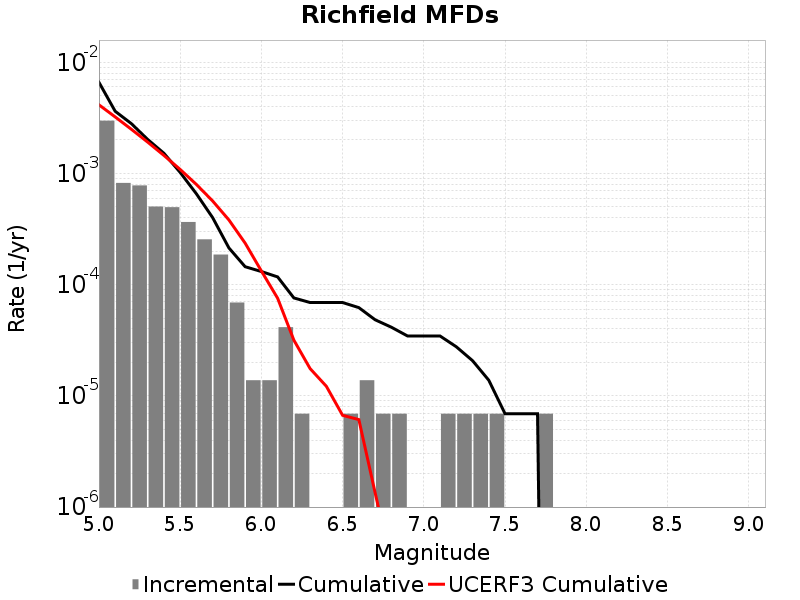

Values plotted in this chart, from the file beside it:
Magnitude, Incremental Rate, Cumulative Rate, UCERF3 Cumulative Rate
5.05, 0.002985, 0.006612, 0.004146
5.15, 8.2220667E-4, 0.003627, 0.003226
5.25, 7.807509E-4, 0.002805, 0.002495
5.35, 5.0437887E-4, 0.002024, 0.001915
5.45, 4.974696E-4, 0.00152, 0.001454
5.55, 3.661929E-4, 0.001023, 0.001088
5.65, 2.556441E-4, 6.5638346E-4, 7.9683407E-4
5.75, 1.865511E-4, 4.007394E-4, 5.6578167E-4
5.85, 6.9092996E-5, 2.141883E-4, 3.822502E-4
5.95, 1.38186E-5, 1.450953E-4, 2.3646599E-4
6.05, 1.38186E-5, 1.312767E-4, 1.3283534E-4
6.15, 4.1455798E-5, 1.174581E-4, 7.551393E-5
6.25, 6.9093E-6, 7.6002296E-5, 3.170162E-5
6.35, 0.0, 6.9092996E-5, 1.758694E-5
6.45, 0.0, 6.9092996E-5, 1.2195602E-5
6.55, 6.9093E-6, 6.9092996E-5, 6.6842676E-6
6.65, 1.38186E-5, 6.21837E-5, 6.1193027E-6
6.75, 6.9093E-6, 4.83651E-5, 1.3500753E-6
6.85, 6.9093E-6, 4.1455798E-5, 3.0434202E-7
6.95, 0.0, 3.4546498E-5, 1.6633956E-7
7.05, 0.0, 3.4546498E-5, 1.2459866E-7
7.15, 6.9093E-6, 3.4546498E-5, 4.810707E-8
7.25, 6.9093E-6, 2.76372E-5, 1.7590228E-8
7.35, 6.9093E-6, 2.0727899E-5, 5.0983697E-9
7.45, 6.9093E-6, 1.38186E-5, 1.9883788E-10
7.55, 0.0, 6.9093E-6, 0.0
7.65, 0.0, 6.9093E-6, 0.0
7.75, 6.9093E-6, 6.9093E-6, 0.0
7.85, 0.0, 0.0, 0.0
7.95, 0.0, 0.0, 0.0
8.05, 0.0, 0.0, 0.0
8.15, 0.0, 0.0, 0.0
8.25, 0.0, 0.0, 0.0
8.35, 0.0, 0.0, 0.0
8.45, 0.0, 0.0, 0.0
8.55, 0.0, 0.0, 0.0
8.65, 0.0, 0.0, 0.0
8.75, 0.0, 0.0, 0.0
8.85, 0.0, 0.0, 0.0
8.95, 0.0, 0.0, 0.0
9.05, 0.0, 0.0, 0.0
